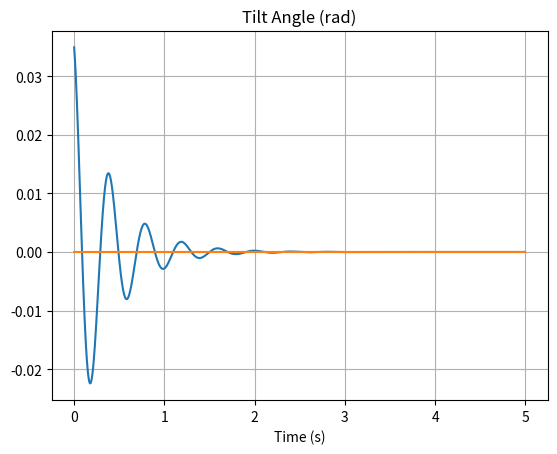
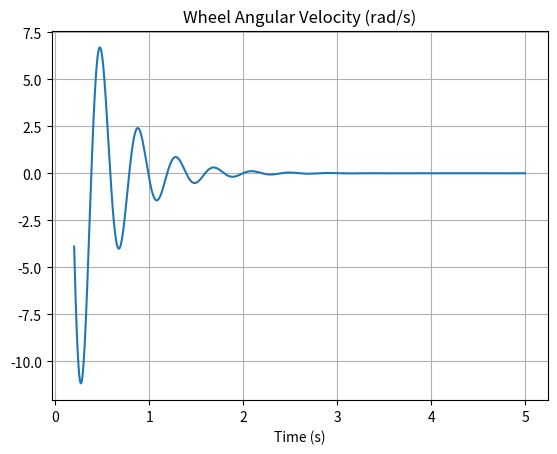
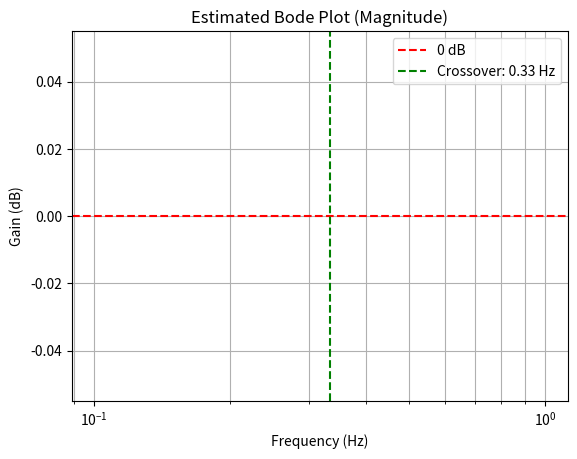

Source code (Python) for these figures, in order:
from matplotlib import pyplot as plt
from math import sin, cos, asin, radians
from scipy.signal import chirp
import numpy as np
from scipy.fft import fft, fftfreq
#Definition of samping frequency and simulation time
f_s = 500
time = 5
timescale = 1/f_s
t = [i*timescale for i in range(0,time*f_s)]

#Definition of variables in the simulation
k_p = 50
k_i = 0
k_d = 1

e_i = 0
e_d = 0
theta_d = radians(0)
e_theta = 0
e_dist = 0
sensor_bias = radians(0)
delay_sensor_ms = 0
delay_torque_ms = 0
delay_s = delay_sensor_ms/(1000*timescale)
delay_t = delay_torque_ms/(1000*timescale)

mass = 2
height = 0.3
g = 9.81
r = 0.05
max_w = 20

#Definition of Initial Values of the simulation
theta_init = radians(2)
torque = [0]
omega = [0]
correction_angle = [0]
theta = [theta_init]
w = [0]
motor_torque = [0]
velocity = [0]
distance = [0]
theta_desired = [0]

chirp_signal = chirp(np.array(t), f0=0.1, f1=10, t1=time, method='linear')


#Simulation Loop
for i in range(1,time*f_s):

    # if((int(i/(time*f_s/6)))%2==0):
    #     theta_d = radians(5)
    # else:
    #     theta_d = radians(-5)

    # theta_d = radians(5) * sin(2 * 3.1416 * 10 * i * timescale)
    # theta_d = radians(5) * chirp_signal[i]
    # if i == 1000:
    #     theta_d = radians(20)
    # else:
    #     theta_d = 0
    
    e_d = e_theta
    if(i-delay_s < 0):
        e_theta = 0
    else:
        e_theta = theta_d - (theta[i - 1 - int(delay_s)]+sensor_bias)  # error in angle
    e_i += e_theta
    e_d = (e_theta-e_d)/timescale

    motor_torque_new = -(k_p*e_theta + k_i*e_i + k_d*e_d)
    acc_new = motor_torque_new/(mass*r**2+1/2*0.05*r**2)
    w_new = w[i-1]+acc_new*timescale
    if(w_new > 20):
        w_new = 20
    elif(w_new < -20):
        w_new = -20

    if(i-delay_t < 0):
        torque_control = 0
    else:
        torque_control = (w[i-1]-w[i-2])/timescale*(mass*r**2+1/2*0.05*r**2)
    
    # Total torque = gravity torque + wheel reaction torque
    torque_new = mass * g * height * sin(theta[i - 1]) - torque_control

    # Angular acceleration
    alpha = torque_new / (mass * height ** 2)

    # Integrate
    omega_new = omega[i - 1] + alpha * timescale
    theta_new = theta[i - 1] + omega_new * timescale
    velocity_new = w_new*r
    distance_new = distance[i-1]+velocity_new * timescale

    # Optional fallover clamp
    if abs(theta_new) >= radians(90):
        theta_new = max(min(theta_new, radians(90)), radians(-90))
        omega_new = 0

    # Store data
    torque.append(torque_new)
    omega.append(omega_new)
    theta.append(theta_new)
    w.append(w_new)
    velocity.append(velocity_new)
    distance.append(distance_new)
    theta_desired.append(theta_d)
    

plt.plot(t[1:-1], theta[1:-1])
plt.plot(t[1:-1], theta_desired[1:-1])
plt.title("Tilt Angle (rad)")
plt.xlabel("Time (s)")
plt.grid()
plt.show()

plt.plot(t[100:-1], w[100:-1])
plt.title("Wheel Angular Velocity (rad/s)")
plt.xlabel("Time (s)")
plt.grid()
plt.show()

# plt.plot(t[100:-1], distance[100:-1])
# plt.title("Distance (m)")
# plt.xlabel("Time (s)")
# plt.grid()
# plt.show()

# plt.plot(t[100:-1], velocity[100:-1])
# plt.title("Linear Velocity (m/s)")
# plt.xlabel("Time (s)")
# plt.grid()
# plt.show()

# plt.plot(t[100:-1], torque[100:-1])
# plt.title("Torque")
# plt.xlabel("Time (s)")
# plt.grid()
# plt.show()


# Use a trimmed steady-state region to avoid startup transients
start_idx = int(2 * f_s)  # Skip first 2 seconds
theta_d_trim = np.array(theta_desired[start_idx:])
theta_trim = np.array(theta[start_idx:])
n = len(theta_trim)
T = timescale

# Apply FFT
Theta_d_f = fft(theta_d_trim)
Theta_f = fft(theta_trim)
freqs = fftfreq(n, T)

# Use only the positive frequencies
mask = freqs > 0
freqs = freqs[mask]
gain = np.abs(Theta_f[mask] / Theta_d_f[mask])

# Normalize and find crossover frequency (gain = 1)
gain_db = 20 * np.log10(gain)
idx_cross = np.argmin(np.abs(gain - 1))  # closest to gain = 1
f_crossover = freqs[idx_cross]

print(f"Crossover frequency ≈ {f_crossover:.2f} Hz")

# Optional: Plot Bode magnitude
plt.semilogx(freqs, gain_db)
plt.axhline(0, color='r', linestyle='--', label="0 dB")
plt.axvline(f_crossover, color='g', linestyle='--', label=f"Crossover: {f_crossover:.2f} Hz")
plt.title("Estimated Bode Plot (Magnitude)")
plt.xlabel("Frequency (Hz)")
plt.ylabel("Gain (dB)")
plt.grid(True, which="both")
plt.legend()
plt.show()
